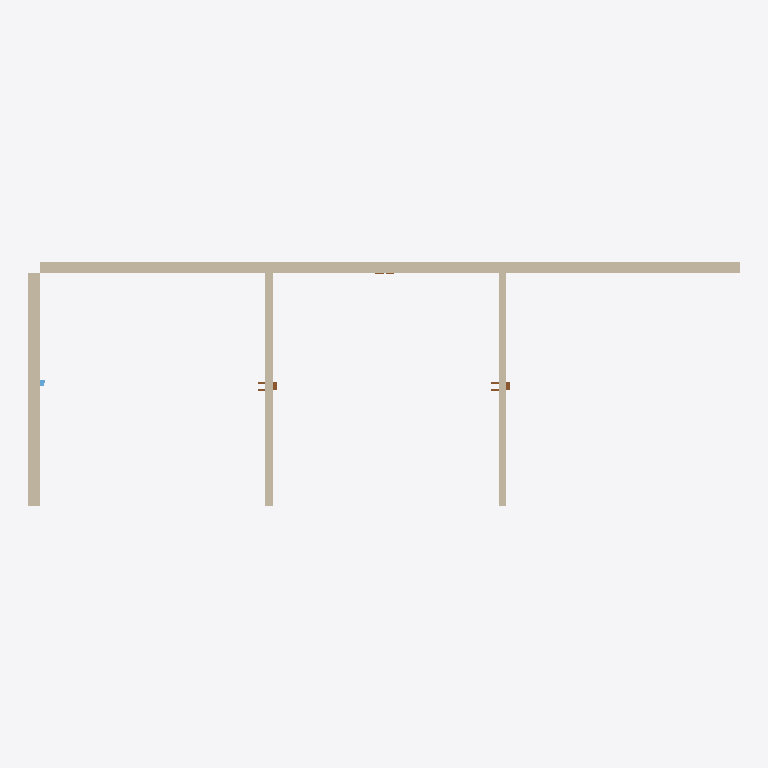
Plan cut of the same IFC building model at storey 'Ground Floor' (level 0.00 m, cut at 1.40 m), seen from above with north up, elements coloured by IFC class: 4 walls (beige), 2 doors (brown). Cut surfaces are drawn darker.
Extent 9.2 m × 3.1 m × 2.8 m (x, y, z). Storeys (1): Ground Floor at 0.00 m. Elements (8): 4 IfcWall, 3 IfcDoor, 1 IfcWindow.

HEADER;
FILE_DESCRIPTION(('ViewDefinition[DesignTransferView]'),'2;1');
FILE_NAME('/dev/null','2026-06-28T07:36:37+00:00',(''),(''),'IfcOpenShell 0.8.5','IfcOpenShell 0.8.5','Nobody');
FILE_SCHEMA(('IFC4'));
ENDSEC;
DATA;
#1=IFCPROJECT('2w3eKGABvOuXObW6FJDOjs',$,'Floor Plan Project',$,$,$,$,(#13),#5);
#16=IFCSITE('21k$lsEb8ctRE3jr6_qlq0',$,'Site',$,$,$,$,$,$,$,$,$,$,$);
#17=IFCBUILDING('3CpIlgB7BV4m0CnNNCut2F',$,'Building',$,$,$,$,$,$,$,$,$);
#18=IFCBUILDINGSTOREY('3sMLB6W0ZvPve4j3proFh6',$,'Ground Floor',$,$,$,$,$,$,0.0);
#22=IFCWALL('1jvxxsKJMKv8UGP2Kirrab',$,'WT','',$,#65,#38,$,.SOLIDWALL.);
#66=IFCWALL('1s4NoHGgVyjY0674gfoHSn',$,'WL','',$,#108,#82,$,.SOLIDWALL.);
#109=IFCWALL('3NO8F1w26Kn8t6T8TcHFzn',$,'Wbk','',$,#151,#125,$,.SOLIDWALL.);
#152=IFCWALL('2hQD1taTl9APV$wjnVzvpY',$,'Wkb','',$,#194,#168,$,.SOLIDWALL.);
#310=IFCDOOR('37APn8YdAM5Hib8Eu7wjJn',$,'Dkb',$,$,#412,#389,$,2100.0,800.0,.DOOR.,$,$);
#195=IFCDOOR('0$giKBW0l37KYo4JpZuJmu',$,'Dbk',$,$,#297,#274,$,2100.0,900.0,.DOOR.,$,$);
ENDSEC;
